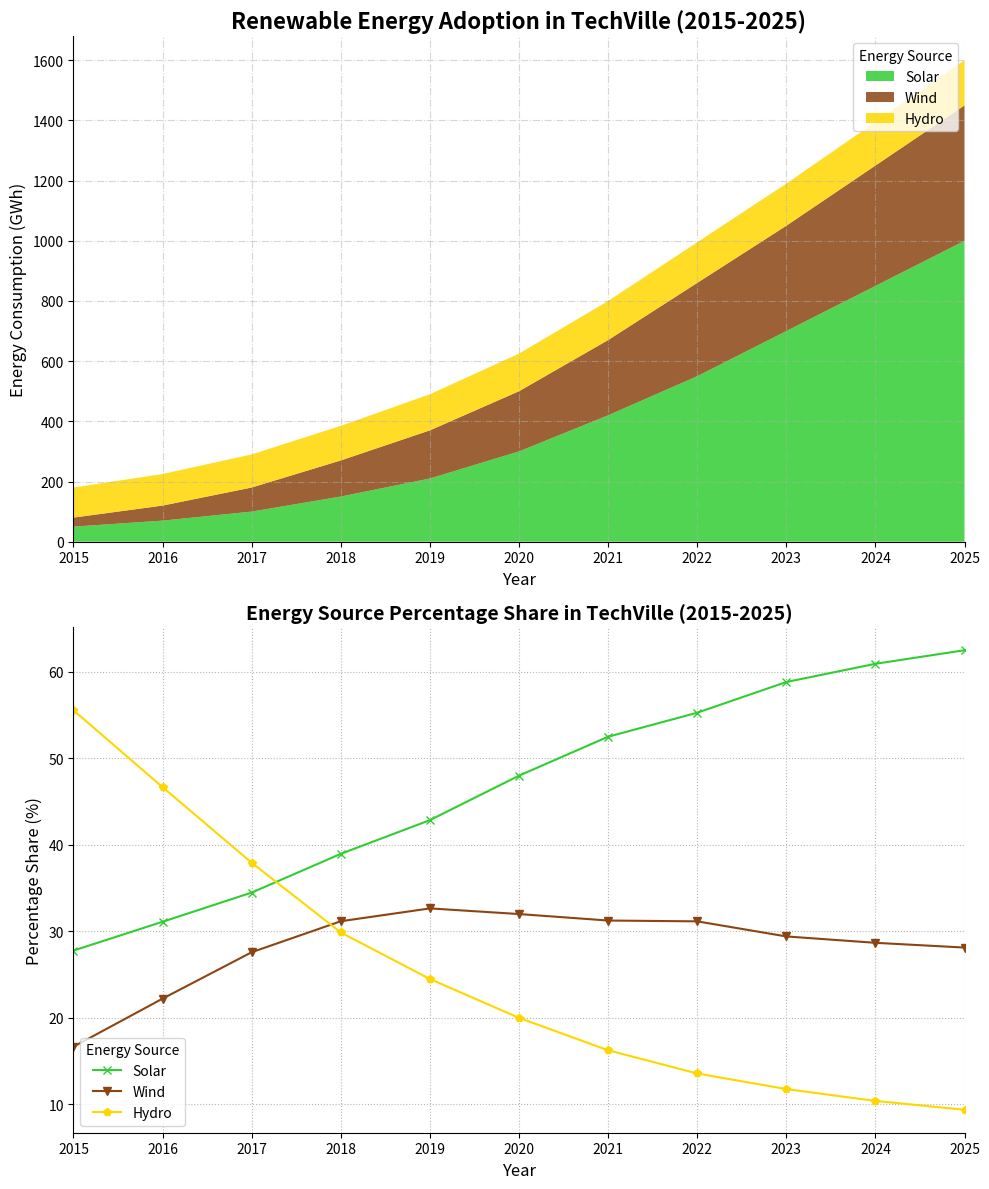

Source code (Python):
import matplotlib.pyplot as plt
import numpy as np

years = np.arange(2015, 2026)
solar = np.array([50, 70, 100, 150, 210, 300, 420, 550, 700, 850, 1000])
wind = np.array([30, 50, 80, 120, 160, 200, 250, 310, 350, 400, 450])
hydro = np.array([100, 105, 110, 115, 120, 125, 130, 135, 140, 145, 150])

total_consumption = solar + wind + hydro
solar_share = (solar / total_consumption) * 100
wind_share = (wind / total_consumption) * 100
hydro_share = (hydro / total_consumption) * 100

fig, axs = plt.subplots(2, 1, figsize=(10, 12))

axs[0].stackplot(years, solar, wind, hydro, 
                 labels=['Solar', 'Wind', 'Hydro'], 
                 colors=['#32CD32', '#8B4513', '#FFD700'], alpha=0.85)
axs[0].set_title("Renewable Energy Adoption in TechVille (2015-2025)", fontsize=16, fontweight='bold')
axs[0].set_xlabel("Year", fontsize=12)
axs[0].set_ylabel("Energy Consumption (GWh)", fontsize=12)
axs[0].legend(loc='upper right', title="Energy Source")
axs[0].grid(True, linestyle='-.', alpha=0.5)
axs[0].set_xticks(years)
axs[0].set_xlim(2015, 2025)
axs[0].spines['top'].set_visible(False)
axs[0].spines['right'].set_visible(False)

axs[1].plot(years, solar_share, label='Solar', color='#32CD32', marker='x')
axs[1].plot(years, wind_share, label='Wind', color='#8B4513', marker='v')
axs[1].plot(years, hydro_share, label='Hydro', color='#FFD700', marker='p')
axs[1].set_title("Energy Source Percentage Share in TechVille (2015-2025)", fontsize=14, fontweight='bold')
axs[1].set_xlabel("Year", fontsize=12)
axs[1].set_ylabel("Percentage Share (%)", fontsize=12)
axs[1].legend(loc='lower left', title="Energy Source")
axs[1].grid(True, linestyle=':', alpha=0.9)
axs[1].set_xticks(years)
axs[1].set_xlim(2015, 2025)
axs[1].spines['top'].set_visible(False)
axs[1].spines['right'].set_visible(False)

plt.tight_layout()
plt.show()
